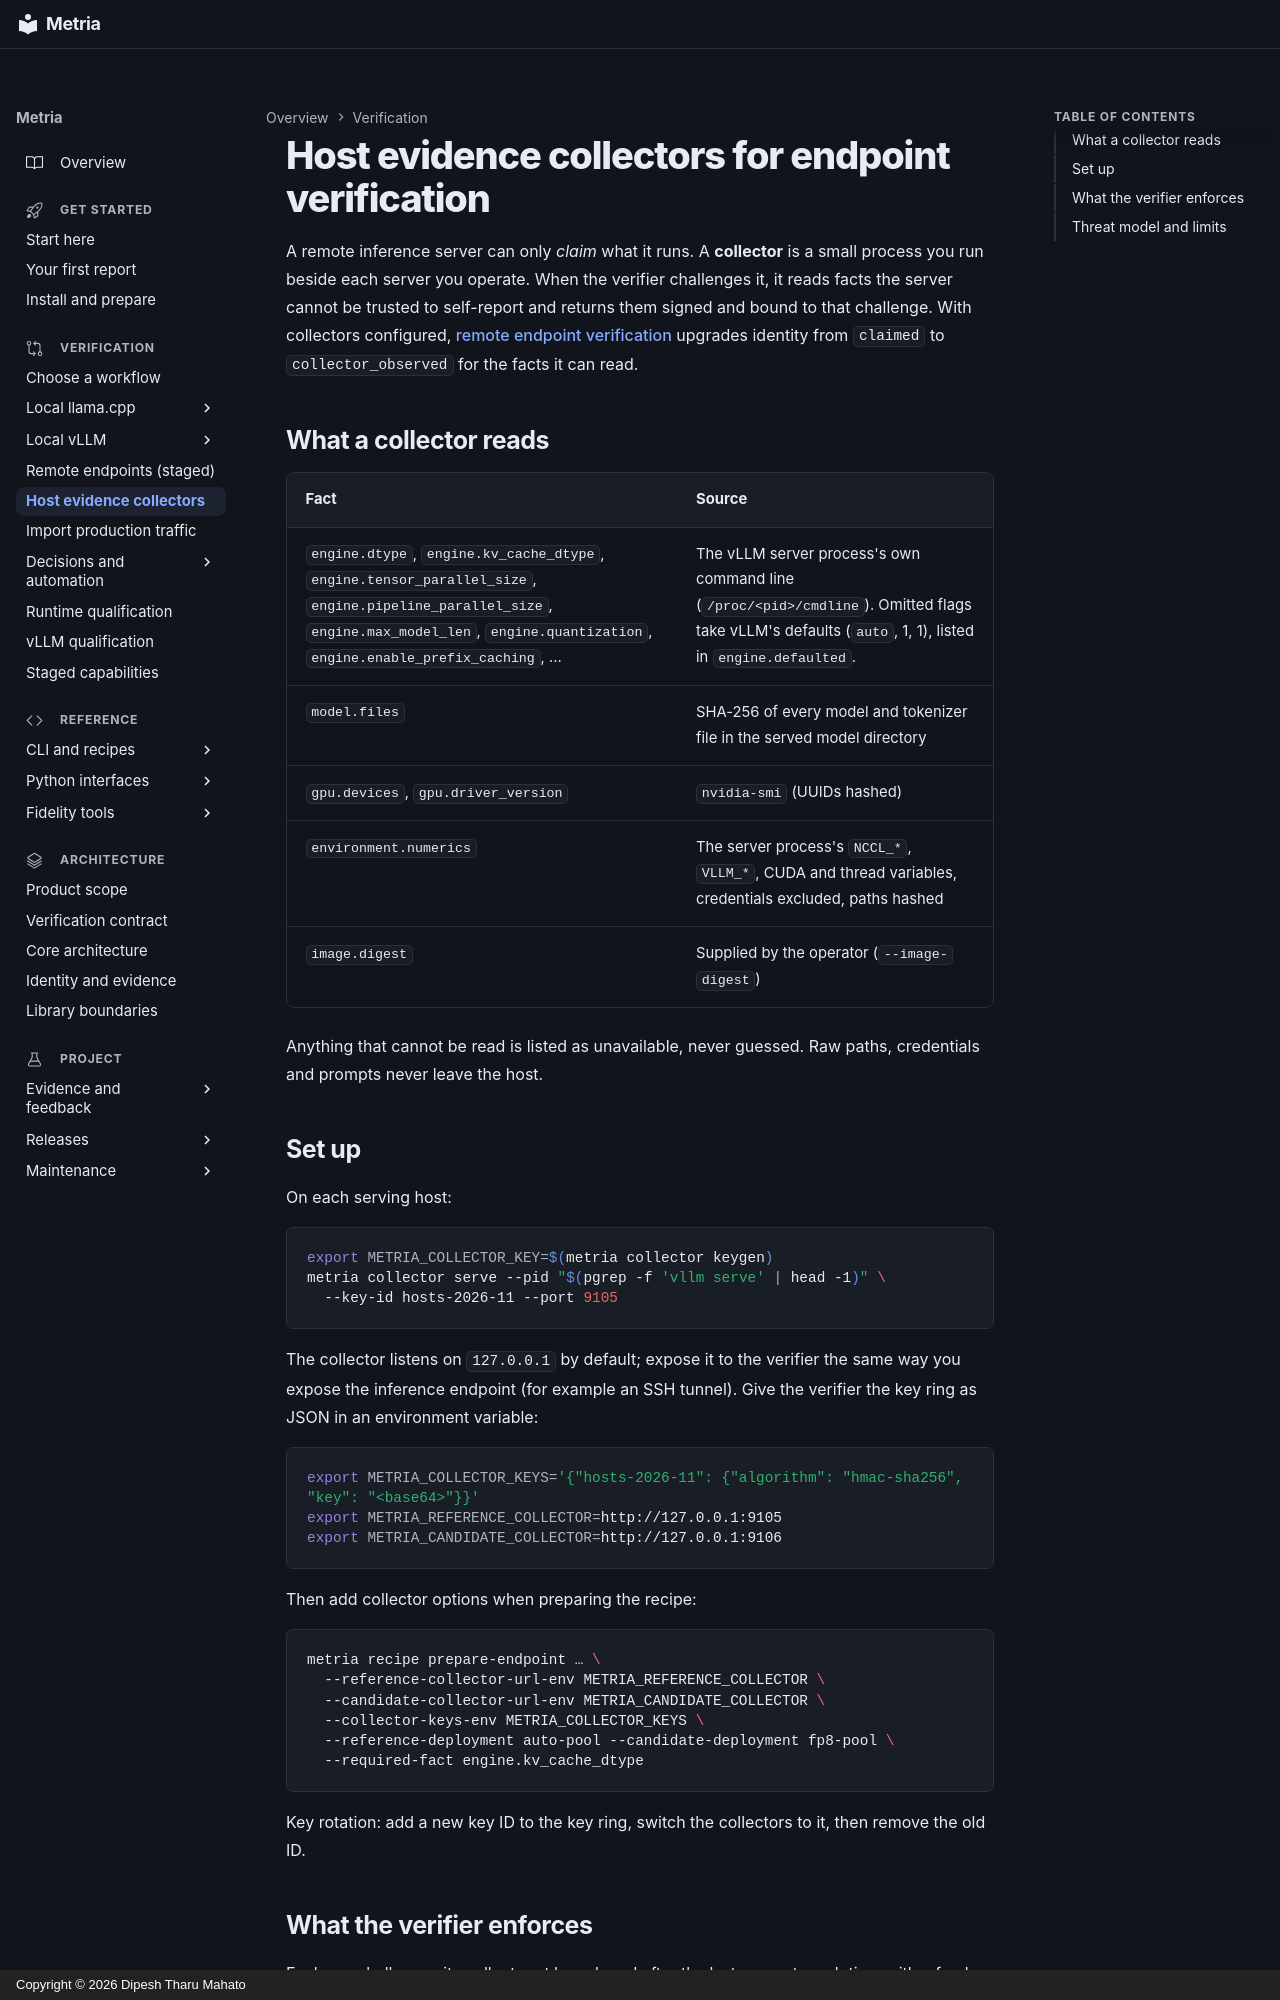

repository: dipeshbabu/metria · page: guides/endpoint-collector/index.html · generator: mkdocs · copyright: Copyright © 2026 Dipesh Tharu Mahato

# Host evidence collectors for endpoint verification

A remote inference server can only *claim* what it runs. A **collector** is a
small process you run beside each server you operate. When the verifier
challenges it, it reads facts the server cannot be trusted to self-report and
returns them signed and bound to that challenge. With collectors configured,
[remote endpoint verification](endpoint-verification.md) upgrades identity
from `claimed` to `collector_observed` for the facts it can read.

## What a collector reads

| Fact | Source |
| --- | --- |
| `engine.dtype`, `engine.kv_cache_dtype`, `engine.tensor_parallel_size`, `engine.pipeline_parallel_size`, `engine.max_model_len`, `engine.quantization`, `engine.enable_prefix_caching`, … | The vLLM server process's own command line (`/proc/<pid>/cmdline`). Omitted flags take vLLM's defaults (`auto`, 1, 1), listed in `engine.defaulted`. |
| `model.files` | SHA-256 of every model and tokenizer file in the served model directory |
| `gpu.devices`, `gpu.driver_version` | `nvidia-smi` (UUIDs hashed) |
| `environment.numerics` | The server process's `NCCL_*`, `VLLM_*`, CUDA and thread variables, credentials excluded, paths hashed |
| `image.digest` | Supplied by the operator (`--image-digest`) |

Anything that cannot be read is listed as unavailable, never guessed. Raw paths,
credentials and prompts never leave the host.

## Set up

On each serving host:

```bash
export METRIA_COLLECTOR_KEY=$(metria collector keygen)
metria collector serve --pid "$(pgrep -f 'vllm serve' | head -1)" \
  --key-id hosts-2026-11 --port 9105
```

The collector listens on `127.0.0.1` by default; expose it to the verifier the
same way you expose the inference endpoint (for example an SSH tunnel). Give the
verifier the key ring as JSON in an environment variable:

```bash
export METRIA_COLLECTOR_KEYS='{"hosts-2026-11": {"algorithm": "hmac-sha256", "key": "<base64>"}}'
export METRIA_REFERENCE_COLLECTOR=http://127.0.0.1:9105
export METRIA_CANDIDATE_COLLECTOR=http://127.0.0.1:9106
```

Then add collector options when preparing the recipe:

```bash
metria recipe prepare-endpoint … \
  --reference-collector-url-env METRIA_REFERENCE_COLLECTOR \
  --candidate-collector-url-env METRIA_CANDIDATE_COLLECTOR \
  --collector-keys-env METRIA_COLLECTOR_KEYS \
  --reference-deployment auto-pool --candidate-deployment fp8-pool \
  --required-fact engine.kv_cache_dtype
```

Key rotation: add a new key ID to the key ring, switch the collectors to it,
then remove the old ID.
